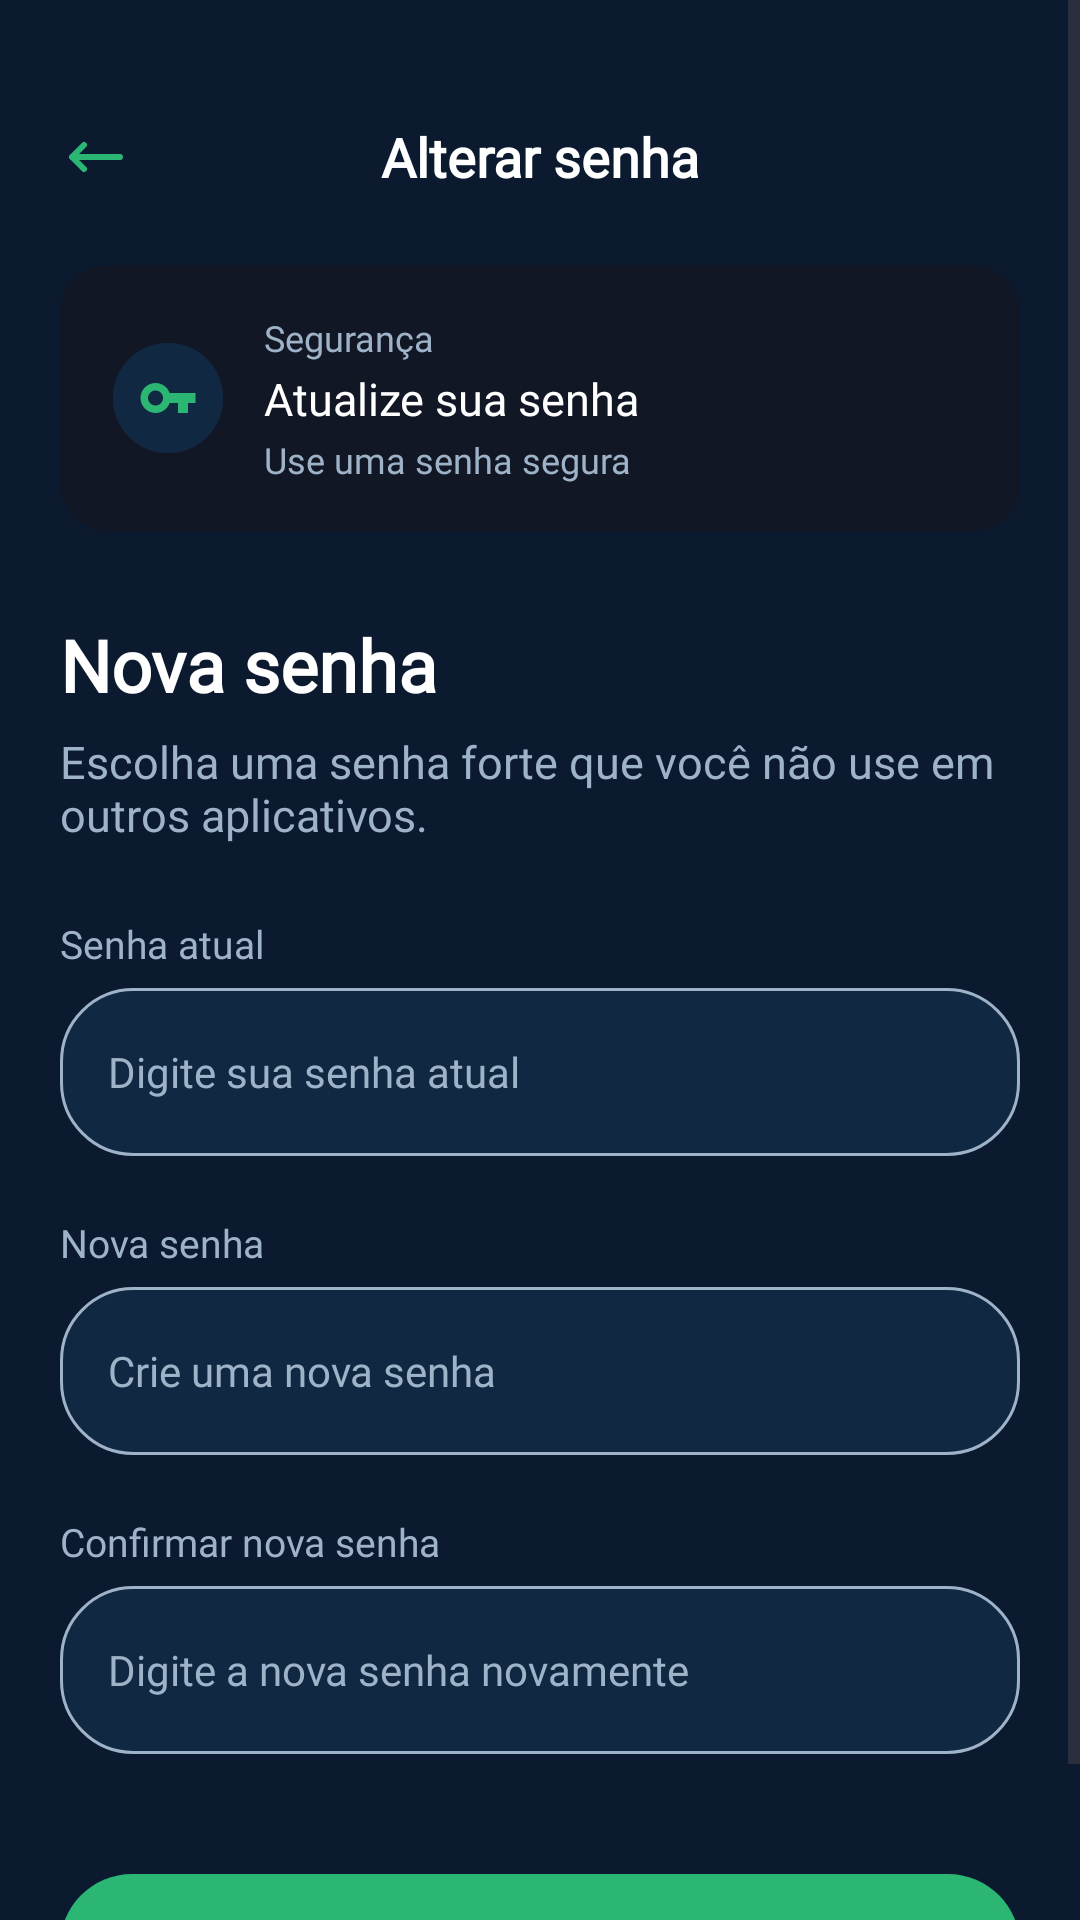

Produce the Android XML layout that renders to this screen, including the resource entries it uses.
<!-- AndroidManifest.xml: application theme Theme.VITA -->
<!-- res/layout/fragment_password.xml -->
<?xml version="1.0" encoding="utf-8"?>
<ScrollView xmlns:android="http://schemas.android.com/apk/res/android"
    xmlns:app="http://schemas.android.com/apk/res-auto"
    xmlns:tools="http://schemas.android.com/tools"
    android:layout_width="match_parent"
    android:layout_height="match_parent"
    android:background="@color/blue3"
    android:fillViewport="true"
    tools:context=".PasswordFragment">

    <androidx.constraintlayout.widget.ConstraintLayout
        android:layout_width="match_parent"
        android:layout_height="wrap_content"
        android:padding="20dp">

        
        <ImageView
            android:id="@+id/btnBack"
            android:layout_width="24dp"
            android:layout_height="24dp"
            android:contentDescription="@string/voltar"
            android:src="@drawable/arrow"
            app:layout_constraintBottom_toBottomOf="@id/tvTitle"
            app:layout_constraintStart_toStartOf="parent"
            app:layout_constraintTop_toTopOf="@id/tvTitle"
            app:tint="@color/green2" />

        
        <TextView
            android:id="@+id/tvTitle"
            android:layout_width="wrap_content"
            android:layout_height="wrap_content"
            android:layout_marginTop="20dp"
            android:fontFamily="@font/inter24_bold"
            android:text="@string/change_pass_page"
            android:textColor="@color/white"
            android:textSize="18sp"
            android:textStyle="bold"
            app:layout_constraintEnd_toEndOf="parent"
            app:layout_constraintStart_toStartOf="parent"
            app:layout_constraintTop_toTopOf="parent" />

        
        <androidx.cardview.widget.CardView
            android:id="@+id/cardInfoSeguranca"
            android:layout_width="0dp"
            android:layout_height="wrap_content"
            android:layout_marginTop="24dp"
            app:cardBackgroundColor="@color/blue9"
            app:cardCornerRadius="16dp"
            app:cardElevation="0dp"
            app:layout_constraintEnd_toEndOf="parent"
            app:layout_constraintStart_toStartOf="parent"
            app:layout_constraintTop_toBottomOf="@id/tvTitle">

            <LinearLayout
                android:layout_width="match_parent"
                android:layout_height="wrap_content"
                android:gravity="center_vertical"
                android:orientation="horizontal"
                android:padding="16dp">

                <FrameLayout
                    android:layout_width="40dp"
                    android:layout_height="40dp"
                    android:background="@drawable/circle"
                    android:backgroundTint="@color/blue4">

                    <ImageView
                        android:layout_width="20dp"
                        android:layout_height="20dp"
                        android:layout_gravity="center"
                        android:src="@drawable/ic_key"
                        app:tint="@color/green2" />
                </FrameLayout>

                <LinearLayout
                    android:layout_width="0dp"
                    android:layout_height="wrap_content"
                    android:layout_marginStart="12dp"
                    android:layout_weight="1"
                    android:orientation="vertical">

                    <TextView
                        android:layout_width="wrap_content"
                        android:layout_height="wrap_content"
                        android:fontFamily="@font/inter24_regular"
                        android:text="@string/safety"
                        android:textColor="@color/grey2"
                        android:textSize="12sp" />

                    <TextView
                        android:layout_width="wrap_content"
                        android:layout_height="wrap_content"
                        android:layout_marginTop="2dp"
                        android:fontFamily="@font/inter24_bold"
                        android:text="@string/change_pass"
                        android:textColor="@color/white"
                        android:textSize="15sp" />

                    <TextView
                        android:layout_width="wrap_content"
                        android:layout_height="wrap_content"
                        android:layout_marginTop="2dp"
                        android:fontFamily="@font/inter24_regular"
                        android:text="@string/pass_change_desc"
                        android:textColor="@color/grey2"
                        android:textSize="12sp" />
                </LinearLayout>
            </LinearLayout>
        </androidx.cardview.widget.CardView>

        
        <TextView
            android:id="@+id/tvNovaSenhaHeader"
            android:layout_width="wrap_content"
            android:layout_height="wrap_content"
            android:layout_marginTop="28dp"
            android:fontFamily="@font/inter24_bold"
            android:text="@string/new_pass"
            android:textColor="@color/white"
            android:textSize="24sp"
            android:textStyle="bold"
            app:layout_constraintStart_toStartOf="parent"
            app:layout_constraintTop_toBottomOf="@id/cardInfoSeguranca" />

        <TextView
            android:id="@+id/tvSubHeader"
            android:layout_width="0dp"
            android:layout_height="wrap_content"
            android:layout_marginTop="6dp"
            android:fontFamily="@font/inter24_regular"
            android:text="@string/password_desc"
            android:textColor="@color/grey2"
            android:textSize="15sp"
            app:layout_constraintEnd_toEndOf="parent"
            app:layout_constraintStart_toStartOf="parent"
            app:layout_constraintTop_toBottomOf="@id/tvNovaSenhaHeader" />

        
        <TextView
            android:id="@+id/lblSenhaAtual"
            android:layout_width="wrap_content"
            android:layout_height="wrap_content"
            android:layout_marginTop="24dp"
            android:fontFamily="@font/inter24_medium"
            android:text="@string/current_pass"
            android:textColor="@color/grey2"
            android:textSize="13sp"
            app:layout_constraintStart_toStartOf="parent"
            app:layout_constraintTop_toBottomOf="@id/tvSubHeader" />


        <FrameLayout
            android:id="@+id/containerSenhaAtual"
            android:layout_width="0dp"
            android:layout_height="56dp"
            android:layout_marginTop="6dp"
            app:layout_constraintEnd_toEndOf="parent"
            app:layout_constraintStart_toStartOf="parent"
            app:layout_constraintTop_toBottomOf="@id/lblSenhaAtual">

            <EditText
                android:id="@+id/etSenhaAtual"
                android:layout_width="match_parent"
                android:layout_height="match_parent"
                android:background="@drawable/bg_search_input"
                android:fontFamily="@font/inter24_regular"
                android:hint="@string/current_hint"
                android:inputType="textPassword"
                android:paddingStart="16dp"
                android:paddingEnd="48dp"
                android:textColor="@color/white"
                android:textColorHint="@color/grey2"
                android:textSize="14sp" />

        </FrameLayout>

        
        <TextView
            android:id="@+id/lblNovaSenha"
            android:layout_width="wrap_content"
            android:layout_height="wrap_content"
            android:layout_marginTop="20dp"
            android:fontFamily="@font/inter24_medium"
            android:text="@string/new_pass"
            android:textColor="@color/grey2"
            android:textSize="13sp"
            app:layout_constraintStart_toStartOf="parent"
            app:layout_constraintTop_toBottomOf="@id/containerSenhaAtual" />


        <FrameLayout
            android:id="@+id/containerNovaSenha"
            android:layout_width="0dp"
            android:layout_height="56dp"
            android:layout_marginTop="6dp"
            app:layout_constraintEnd_toEndOf="parent"
            app:layout_constraintStart_toStartOf="parent"
            app:layout_constraintTop_toBottomOf="@id/lblNovaSenha">

            <EditText
                android:id="@+id/etNovaSenha"
                android:layout_width="match_parent"
                android:layout_height="match_parent"
                android:background="@drawable/bg_search_input"
                android:fontFamily="@font/inter24_regular"
                android:hint="@string/new_pass_hint"
                android:inputType="textPassword"
                android:paddingStart="16dp"
                android:paddingEnd="48dp"
                android:textColor="@color/white"
                android:textColorHint="@color/grey2"
                android:textSize="14sp" />
        </FrameLayout>

        
        <TextView
            android:id="@+id/lblConfirmarSenha"
            android:layout_width="wrap_content"
            android:layout_height="wrap_content"
            android:layout_marginTop="20dp"
            android:fontFamily="@font/inter24_medium"
            android:text="@string/check_pass"
            android:textColor="@color/grey2"
            android:textSize="13sp"
            app:layout_constraintStart_toStartOf="parent"
            app:layout_constraintTop_toBottomOf="@id/containerNovaSenha" />


        <FrameLayout
            android:id="@+id/containerConfirmarSenha"
            android:layout_width="0dp"
            android:layout_height="56dp"
            android:layout_marginTop="6dp"
            app:layout_constraintEnd_toEndOf="parent"
            app:layout_constraintStart_toStartOf="parent"
            app:layout_constraintTop_toBottomOf="@id/lblConfirmarSenha">

            <EditText
                android:id="@+id/etConfirmarSenha"
                android:layout_width="match_parent"
                android:layout_height="match_parent"
                android:background="@drawable/bg_search_input"
                android:fontFamily="@font/inter24_regular"
                android:hint="@string/check_hint"
                android:inputType="textPassword"
                android:paddingStart="16dp"
                android:paddingEnd="48dp"
                android:textColor="@color/white"
                android:textColorHint="@color/grey2"
                android:textSize="14sp" />
        </FrameLayout>

        
        <com.google.android.material.button.MaterialButton
            android:id="@+id/btnSalvarSenha"
            android:layout_width="0dp"
            android:layout_height="56dp"
            android:layout_marginTop="36dp"
            android:fontFamily="@font/inter24_bold"
            android:text="@string/save_pass_new"
            android:textColor="@color/white"
            android:textSize="15sp"
            app:backgroundTint="@color/green2"
            app:cornerRadius="28dp"
            app:layout_constraintEnd_toEndOf="parent"
            app:layout_constraintStart_toStartOf="parent"
            app:layout_constraintTop_toBottomOf="@id/containerConfirmarSenha" />


    </androidx.constraintlayout.widget.ConstraintLayout>
</ScrollView>
<!-- resources referenced by this layout -->
<resources>
  <color name="blue3">#0B1A2E</color>
  <color name="blue4">#112842</color>
  <color name="blue9">#121726</color>
  <color name="green2">#2BB673</color>
  <color name="grey2">#9FB3C8</color>
  <color name="white">#FFFFFFFF</color>
  <!-- drawable arrow (drawable) -->
  <vector xmlns:android="http://schemas.android.com/apk/res/android" android:height="15dp" android:viewportHeight="24" android:viewportWidth="24" android:width="15dp">
        
      <path android:fillColor="@color/white" android:pathData="M4,12H20M4,12L8,8M4,12L8,16" android:strokeColor="@color/white" android:strokeLineCap="round" android:strokeLineJoin="round" android:strokeWidth="2"/>
      
  </vector>
  <!-- drawable bg_search_input (drawable) -->
  <?xml version="1.0" encoding="utf-8"?>
  <shape xmlns:android="http://schemas.android.com/apk/res/android">
      <solid android:color="@color/blue4" />
      <corners android:radius="24dp" />
      <stroke android:width="1dp" android:color="@color/grey2" />
  </shape>
  <!-- drawable circle (drawable) -->
  <vector xmlns:android="http://schemas.android.com/apk/res/android" android:height="24dp" android:viewportHeight="24" android:viewportWidth="24" android:width="24dp">
  
      <path android:fillColor="@color/black" android:pathData="M12,12m-10,0a10,10 0,1 1,20 0a10,10 0,1 1,-20 0" android:strokeColor="@color/white" android:strokeLineCap="round" android:strokeLineJoin="round" android:strokeWidth="2"/>
  
  </vector>
  <!-- drawable ic_key (drawable) -->
  <vector xmlns:android="http://schemas.android.com/apk/res/android"
      android:width="24dp"
      android:height="24dp"
      android:viewportWidth="24"
      android:viewportHeight="24">
      <path
          android:fillColor="@android:color/white"
          android:pathData="M12.65,10C11.83,7.67 9.61,6 7,6C3.69,6 1,8.69 1,12C1,15.31 3.69,18 7,18C9.61,18 11.83,16.33 12.65,14H16V18H20V14H23V10H12.65ZM7,15C5.34,15 4,13.66 4,12C4,10.34 5.34,9 7,9C8.66,9 10,10.34 10,12C10,13.66 8.66,15 7,15Z"/>
  </vector>
  <string name="change_pass">Atualize sua senha</string>
  <string name="change_pass_page">Alterar senha</string>
  <string name="check_hint">Digite a nova senha novamente</string>
  <string name="check_pass">Confirmar nova senha</string>
  <string name="current_hint">Digite sua senha atual</string>
  <string name="current_pass">Senha atual</string>
  <string name="new_pass">Nova senha</string>
  <string name="new_pass_hint">Crie uma nova senha</string>
  <string name="pass_change_desc">Use uma senha segura</string>
  <string name="password_desc">Escolha uma senha forte que você não use em outros aplicativos.</string>
  <string name="safety">Segurança</string>
  <string name="save_pass_new">Salvar nova senha</string>
  <string name="voltar">Voltar</string>
  <style name="Theme.VITA" parent="Base.Theme.VITA" />
  <color name="black">#FF000000</color>
  <style name="Base.Theme.VITA" parent="Theme.Material3.DayNight.NoActionBar">
          
          
      </style>
</resources>
